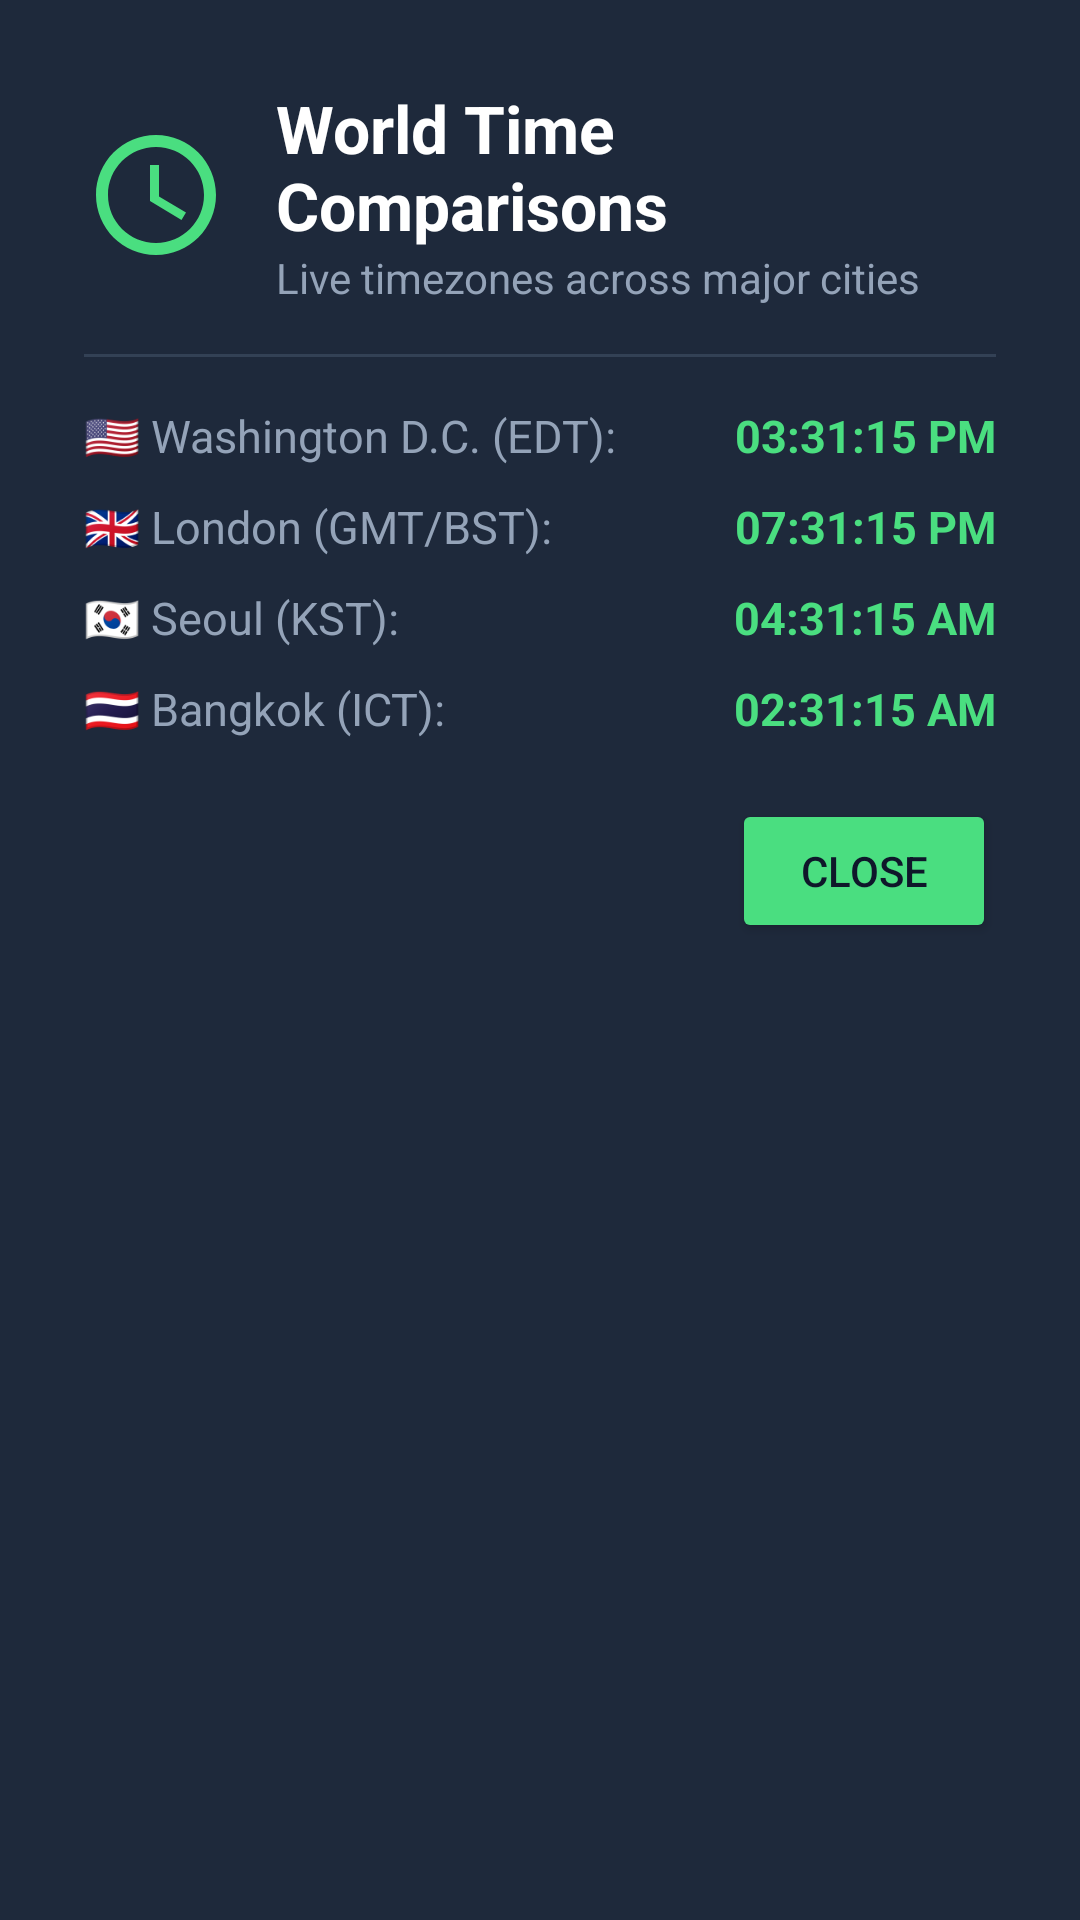

The Android layout XML behind this screen, and the referenced resources:
<!-- AndroidManifest.xml: application theme Theme.EvaCardsPack -->
<!-- res/layout/dialog_clock_detail.xml -->
<?xml version="1.0" encoding="utf-8"?>
<LinearLayout xmlns:android="http://schemas.android.com/apk/res/android"
    android:layout_width="520dp"
    android:layout_height="wrap_content"
    android:background="#1E293B"
    android:orientation="vertical"
    android:padding="28dp">

    
    <LinearLayout
        android:layout_width="match_parent"
        android:layout_height="wrap_content"
        android:gravity="center_vertical"
        android:orientation="horizontal">

        <ImageView
            android:layout_width="48dp"
            android:layout_height="48dp"
            android:contentDescription="Clock"
            android:src="@drawable/ic_clock_banner" />

        <LinearLayout
            android:layout_width="0dp"
            android:layout_height="wrap_content"
            android:layout_marginStart="16dp"
            android:layout_weight="1"
            android:orientation="vertical">

            <TextView
                android:layout_width="wrap_content"
                android:layout_height="wrap_content"
                android:text="World Time Comparisons"
                android:textColor="#FFFFFF"
                android:textSize="22sp"
                android:textStyle="bold" />

            <TextView
                android:layout_width="wrap_content"
                android:layout_height="wrap_content"
                android:text="Live timezones across major cities"
                android:textColor="#94A3B8"
                android:textSize="14sp" />
        </LinearLayout>

    </LinearLayout>

    <View
        android:layout_width="match_parent"
        android:layout_height="1dp"
        android:layout_marginVertical="16dp"
        android:background="#334155" />

    
    <LinearLayout
        android:layout_width="match_parent"
        android:layout_height="wrap_content"
        android:orientation="vertical">

        
        <LinearLayout
            android:layout_width="match_parent"
            android:layout_height="wrap_content"
            android:orientation="horizontal">

            <TextView
                android:layout_width="0dp"
                android:layout_height="wrap_content"
                android:layout_weight="1"
                android:text="🇺🇸 Washington D.C. (EDT):"
                android:textColor="#94A3B8"
                android:textSize="15sp" />

            <TextView
                android:id="@+id/dcTimeText"
                android:layout_width="wrap_content"
                android:layout_height="wrap_content"
                android:text="03:31:15 PM"
                android:textColor="#4ADE80"
                android:textSize="15sp"
                android:textStyle="bold" />
        </LinearLayout>

        
        <LinearLayout
            android:layout_width="match_parent"
            android:layout_height="wrap_content"
            android:layout_marginTop="10dp"
            android:orientation="horizontal">

            <TextView
                android:layout_width="0dp"
                android:layout_height="wrap_content"
                android:layout_weight="1"
                android:text="🇬🇧 London (GMT/BST):"
                android:textColor="#94A3B8"
                android:textSize="15sp" />

            <TextView
                android:id="@+id/londonTimeText"
                android:layout_width="wrap_content"
                android:layout_height="wrap_content"
                android:text="07:31:15 PM"
                android:textColor="#4ADE80"
                android:textSize="15sp"
                android:textStyle="bold" />
        </LinearLayout>

        
        <LinearLayout
            android:layout_width="match_parent"
            android:layout_height="wrap_content"
            android:layout_marginTop="10dp"
            android:orientation="horizontal">

            <TextView
                android:layout_width="0dp"
                android:layout_height="wrap_content"
                android:layout_weight="1"
                android:text="🇰🇷 Seoul (KST):"
                android:textColor="#94A3B8"
                android:textSize="15sp" />

            <TextView
                android:id="@+id/seoulTimeText"
                android:layout_width="wrap_content"
                android:layout_height="wrap_content"
                android:text="04:31:15 AM"
                android:textColor="#4ADE80"
                android:textSize="15sp"
                android:textStyle="bold" />
        </LinearLayout>

        
        <LinearLayout
            android:layout_width="match_parent"
            android:layout_height="wrap_content"
            android:layout_marginTop="10dp"
            android:orientation="horizontal">

            <TextView
                android:layout_width="0dp"
                android:layout_height="wrap_content"
                android:layout_weight="1"
                android:text="🇹🇭 Bangkok (ICT):"
                android:textColor="#94A3B8"
                android:textSize="15sp" />

            <TextView
                android:id="@+id/bangkokTimeText"
                android:layout_width="wrap_content"
                android:layout_height="wrap_content"
                android:text="02:31:15 AM"
                android:textColor="#4ADE80"
                android:textSize="15sp"
                android:textStyle="bold" />
        </LinearLayout>

    </LinearLayout>

    <Button
        android:id="@+id/btnCloseClock"
        android:layout_width="wrap_content"
        android:layout_height="wrap_content"
        android:layout_gravity="end"
        android:layout_marginTop="20dp"
        android:backgroundTint="#4ADE80"
        android:focusable="true"
        android:text="Close"
        android:textColor="#0F172A" />

</LinearLayout>
<!-- resources referenced by this layout -->
<resources>
  <!-- drawable ic_clock_banner (drawable) -->
  <?xml version="1.0" encoding="utf-8"?>
  <vector xmlns:android="http://schemas.android.com/apk/res/android"
      android:width="48dp"
      android:height="48dp"
      android:viewportWidth="24"
      android:viewportHeight="24">
      <path
          android:fillColor="#FF4ADE80"
          android:pathData="M11.99,2C6.47,2 2,6.48 2,12s4.47,10 9.99,10C17.52,22 22,17.52 22,12S17.52,2 11.99,2zM12,20c-4.42,0 -8,-3.58 -8,-8s3.58,-8 8,-8 8,3.58 8,8 -3.58,8 -8,8zM12.5,7H11v6l5.25,3.15 0.75,-1.23 -4.5,-2.67z" />
  </vector>
  <style name="Theme.EvaCardsPack" parent="Theme.MaterialComponents.DayNight.DarkActionBar">
          
          <item name="colorPrimary">@color/purple_500</item>
          <item name="colorPrimaryVariant">@color/purple_700</item>
          <item name="colorOnPrimary">@color/white</item>
          
          <item name="colorSecondary">@color/teal_200</item>
          <item name="colorSecondaryVariant">@color/teal_700</item>
          <item name="colorOnSecondary">@color/black</item>
          
          <item name="android:statusBarColor">?attr/colorPrimaryVariant</item>
          
      </style>
  <!-- not gathered from this repository: default colours our renderer supplied (Android Studio template values) -->
  <color name="purple_500">#FF6200EE</color>
  <color name="purple_700">#FF3700B3</color>
  <color name="teal_200">#FF03DAC5</color>
  <color name="teal_700">#FF018786</color>
  <color name="black">#FF000000</color>
  <color name="white">#FFFFFFFF</color>
</resources>
